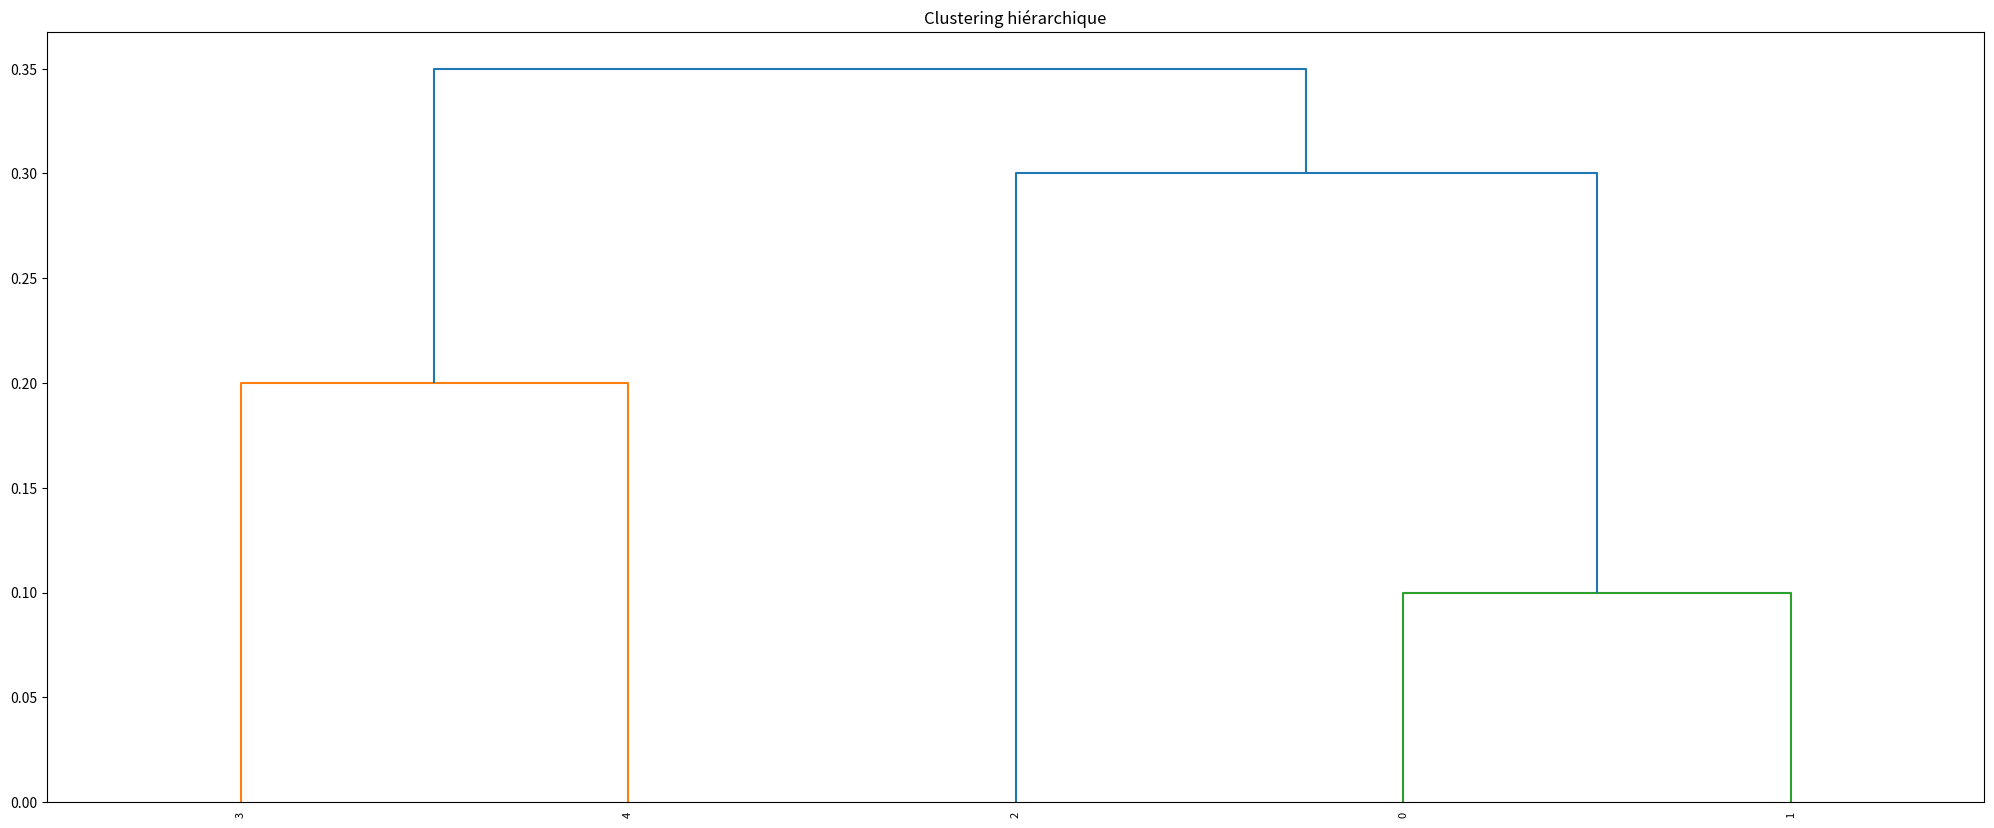

Write Python code to recreate this figure. (Note: this script raises an exception after producing the figure.)
import matplotlib.pyplot as plt
from scipy.cluster.hierarchy import dendrogram, linkage


def genDendrogram(name, linkage_matrice, savePath, method):
    plt.figure(figsize=(25, 10))
    dendrogram(
        linkage_matrice,
        leaf_rotation=90.,
        leaf_font_size=8.,
    )
    plt.title("Clustering hiérarchique")
    plt.savefig(savePath + f"{name}_{method}.png")


def transformMatriceSimilToDistance(simil_matrice):
    for i in range(len(simil_matrice)):
        simil_matrice[i] = 1 - simil_matrice[i]
    return simil_matrice


def getDendrogram(name, dist_matrice=[], simil_matrice=[], savePath='', method='single'):
    if len(dist_matrice) < 1 and len(simil_matrice) < 1:
        print("Renseignez une matrice de distance ou une matrice de similarité")
        return
    if len(dist_matrice) > 0 and len(simil_matrice) > 0:
        print("Renseignez une seule des deux matrices")
        return
    if len(simil_matrice) > 0:
        dist_matrice = transformMatriceSimilToDistance(simil_matrice)

    linkage_matrice = linkage(dist_matrice, method=method)
    genDendrogram(name, linkage_matrice, savePath, method)
    print("Dendrograme '" + name + "_" + method + "' généré et sauvegardé")


if __name__ == '__main__':
    savePath = "hierarchic_graphs/"

    # Avec Matrice de distance
    name1 = "Ex.1"
    dist_matrice = [0.1, 0.9, 0.35, 0.8, 0.3, 0.4, 0.5, 0.6, 0.7, 0.2]

    getDendrogram(name1, dist_matrice=dist_matrice, method='single', savePath=savePath)
    getDendrogram(name1, dist_matrice=dist_matrice, method='complete', savePath=savePath)

    # Avec Matrice de similarité
    name2 = "Ex.2"
    simil_matrice = [0.1, 0.41, 0.64, 0.55, 0.47, 0.44, 0.35, 0.98, 0.85, 0.76]

    getDendrogram(name2, simil_matrice=simil_matrice, method='single', savePath=savePath)
    getDendrogram(name2, simil_matrice=simil_matrice, method='complete', savePath=savePath)
